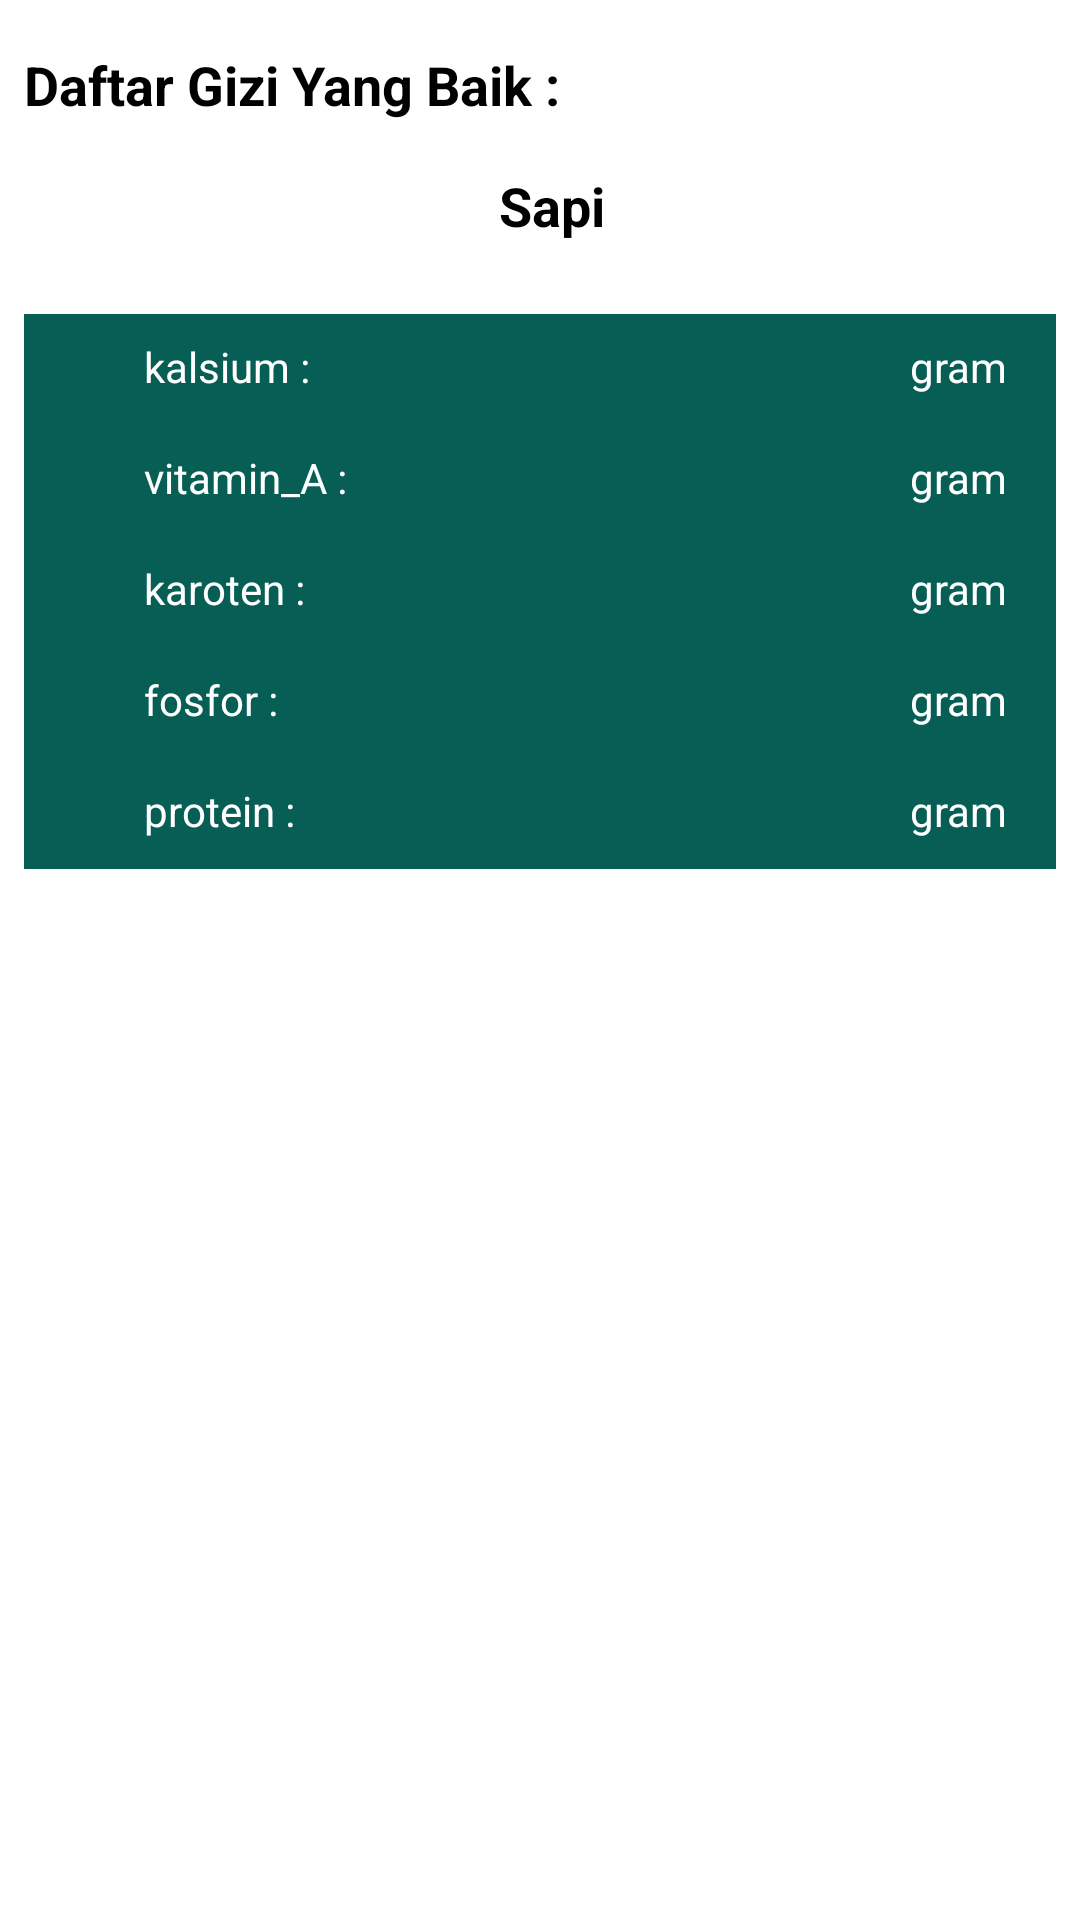

This screen was rendered from an Android layout file. Write that file and the resources it references.
<!-- AndroidManifest.xml: application theme Theme.FeedeepAplikasi -->
<!-- res/layout/activity_recommend.xml -->
<?xml version="1.0" encoding="utf-8"?>
<androidx.constraintlayout.widget.ConstraintLayout xmlns:android="http://schemas.android.com/apk/res/android"
    xmlns:app="http://schemas.android.com/apk/res-auto"
    xmlns:tools="http://schemas.android.com/tools"
    android:layout_width="match_parent"
    android:layout_height="match_parent"
    tools:context=".ActivityRecommend">

    <TextView
        android:id="@+id/txt_title"
        android:layout_width="wrap_content"
        android:layout_height="wrap_content"
        android:layout_marginStart="8dp"
        android:layout_marginTop="16dp"
        android:scrollbars="vertical"
        android:text="@string/jumlahgizi"
        android:textSize="18sp"
        android:textStyle="bold"
        app:layout_constraintStart_toStartOf="parent"
        app:layout_constraintTop_toTopOf="parent" />

    <TextView
        android:id="@+id/txt_TOMAT"
        android:layout_width="wrap_content"
        android:layout_height="wrap_content"
        android:layout_marginStart="8dp"
        android:layout_marginTop="16dp"
        android:scrollbars="vertical"
        android:text="Sapi"
        android:textSize="18sp"
        android:textStyle="bold"
        app:layout_constraintStart_toStartOf="parent"
        app:layout_constraintEnd_toEndOf="parent"
        app:layout_constraintTop_toBottomOf="@+id/txt_title" />

    <TableLayout
        android:id="@+id/tableLayout"
        android:layout_width="match_parent"
        android:layout_height="wrap_content"
        android:layout_marginStart="8dp"
        android:layout_marginTop="24dp"
        android:layout_marginEnd="8dp"
        android:background="@color/purple_500"
        app:layout_constraintEnd_toEndOf="parent"
        app:layout_constraintStart_toStartOf="parent"
        app:layout_constraintTop_toBottomOf="@+id/txt_TOMAT"
        tools:ignore="MissingConstraints">

        <TableRow
            android:layout_width="match_parent"
            android:layout_height="wrap_content"
            android:layout_marginBottom="10dp">

            <TextView
                android:id="@+id/tittle_kalsium"
                android:layout_width="wrap_content"
                android:layout_height="wrap_content"
                android:layout_marginStart="40dp"
                android:layout_marginTop="8dp"
                android:layout_marginEnd="16dp"
                android:text="@string/kalsium"
                android:textColor="@color/white"
                android:textSize="14sp"
                android:textStyle="normal" />

            <TextView
                android:id="@+id/txt_kalsium"
                android:layout_width="wrap_content"
                android:layout_height="wrap_content"
                android:layout_marginStart="40dp"
                android:layout_marginTop="8dp"
                android:layout_marginEnd="16dp"
                android:layout_weight="1"
                android:textSize="14sp"
                android:textColor="@color/white"
                android:textStyle="normal" />

            <TextView
                android:id="@+id/gram_kalsium"
                android:layout_width="wrap_content"
                android:layout_height="wrap_content"
                android:layout_marginStart="40dp"
                android:layout_marginTop="8dp"
                android:layout_marginEnd="16dp"
                android:text="@string/gram"
                android:textColor="@color/white"
                android:textSize="14sp"
                android:textStyle="normal" />
        </TableRow>

        <TableRow
            android:layout_width="match_parent"
            android:layout_height="wrap_content"
            android:layout_marginBottom="10dp">

            <TextView
                android:id="@+id/tittle_vitamin_A"
                android:layout_width="wrap_content"
                android:layout_height="wrap_content"
                android:layout_marginStart="40dp"
                android:layout_marginTop="8dp"
                android:layout_marginEnd="16dp"
                android:text="@string/vitamin_A"
                android:textColor="@color/white"
                android:textSize="14sp"
                android:textStyle="normal" />

            <TextView
                android:id="@+id/txt_vitamin_A"
                android:layout_width="wrap_content"
                android:layout_height="wrap_content"
                android:layout_marginStart="40dp"
                android:layout_marginTop="8dp"
                android:layout_marginEnd="16dp"
                android:layout_weight="1"
                android:textSize="14sp"
                android:textColor="@color/white"
                android:textStyle="normal" />

            <TextView
                android:id="@+id/gram_vitaminA"
                android:layout_width="wrap_content"
                android:layout_height="wrap_content"
                android:layout_marginStart="40dp"
                android:layout_marginTop="8dp"
                android:layout_marginEnd="16dp"
                android:text="@string/gram"
                android:textColor="@color/white"
                android:textSize="14sp"
                android:textStyle="normal" />
        </TableRow>

        <TableRow
            android:layout_width="match_parent"
            android:layout_height="wrap_content"
            android:layout_marginBottom="10dp">

            <TextView
                android:id="@+id/tittle_karoten"
                android:layout_width="wrap_content"
                android:layout_height="wrap_content"
                android:layout_marginStart="40dp"
                android:layout_marginTop="8dp"
                android:layout_marginEnd="16dp"
                android:text="@string/karoten"
                android:textSize="14sp"
                android:textColor="@color/white"
                android:textStyle="normal" />

            <TextView
                android:id="@+id/txt_karoten"
                android:layout_width="wrap_content"
                android:layout_height="wrap_content"
                android:layout_marginStart="40dp"
                android:layout_marginTop="8dp"
                android:layout_marginEnd="16dp"
                android:layout_weight="1"
                android:textSize="14sp"
                android:textColor="@color/white"
                android:textStyle="normal" />

            <TextView
                android:id="@+id/gram_karoten"
                android:layout_width="wrap_content"
                android:layout_height="wrap_content"
                android:layout_marginStart="40dp"
                android:layout_marginTop="8dp"
                android:layout_marginEnd="16dp"
                android:text="@string/gram"
                android:textColor="@color/white"
                android:textSize="14sp"
                android:textStyle="normal" />
        </TableRow>

        <TableRow
            android:layout_width="match_parent"
            android:layout_height="wrap_content"
            android:layout_marginBottom="10dp">

            <TextView
                android:id="@+id/tittle_fosfor"
                android:layout_width="wrap_content"
                android:layout_height="wrap_content"
                android:layout_marginStart="40dp"
                android:layout_marginTop="8dp"
                android:layout_marginEnd="16dp"
                android:text="@string/fosfor"
                android:textSize="14sp"
                android:textColor="@color/white"
                android:textStyle="normal" />

            <TextView
                android:id="@+id/txt_fosfor"
                android:layout_width="wrap_content"
                android:layout_height="wrap_content"
                android:layout_marginStart="40dp"
                android:layout_marginTop="8dp"
                android:layout_marginEnd="16dp"
                android:layout_weight="1"
                android:textColor="@color/white"
                android:textSize="14sp"
                android:textStyle="normal" />

            <TextView
                android:id="@+id/gram_fosfor"
                android:layout_width="wrap_content"
                android:layout_height="wrap_content"
                android:layout_marginStart="40dp"
                android:layout_marginTop="8dp"
                android:layout_marginEnd="16dp"
                android:text="@string/gram"
                android:textSize="14sp"
                android:textColor="@color/white"
                android:textStyle="normal" />
        </TableRow>

        <TableRow
            android:layout_width="match_parent"
            android:layout_height="wrap_content"
            android:layout_marginBottom="10dp">

            <TextView
                android:id="@+id/title_protein"
                android:layout_width="wrap_content"
                android:layout_height="wrap_content"
                android:layout_marginStart="40dp"
                android:layout_marginTop="8dp"
                android:layout_marginEnd="16dp"
                android:text="@string/protein"
                android:textColor="@color/white"
                android:textSize="14sp"
                android:textStyle="normal" />

            <TextView
                android:id="@+id/txt_protein"
                android:layout_width="wrap_content"
                android:layout_height="wrap_content"
                android:layout_marginStart="40dp"
                android:layout_marginTop="8dp"
                android:layout_marginEnd="16dp"
                android:layout_weight="1"
                android:textSize="14sp"
                android:textColor="@color/white"
                android:textStyle="normal" />

            <TextView
                android:id="@+id/gram_proteiin"
                android:layout_width="wrap_content"
                android:layout_height="wrap_content"
                android:layout_marginStart="40dp"
                android:layout_marginTop="8dp"
                android:layout_marginEnd="16dp"
                android:text="@string/gram"
                android:textSize="14sp"
                android:textColor="@color/white"
                android:textStyle="normal" />
        </TableRow>
    </TableLayout>
    <ProgressBar
        android:id="@+id/progressBar"
        style="?android:attr/progressBarStyle"
        android:layout_width="wrap_content"
        android:layout_height="wrap_content"
        app:layout_constraintBottom_toBottomOf="parent"
        app:layout_constraintEnd_toEndOf="parent"
        app:layout_constraintStart_toStartOf="parent"
        app:layout_constraintTop_toTopOf="parent" />
</androidx.constraintlayout.widget.ConstraintLayout>
<!-- resources referenced by this layout -->
<resources>
  <color name="purple_500">#075E55</color>
  <color name="white">#FFFFFFFF</color>
  <string name="fosfor">fosfor     :</string>
  <string name="gram">gram</string>
  <string name="jumlahgizi">Daftar Gizi Yang Baik :</string>
  <string name="kalsium">kalsium    :</string>
  <string name="karoten">karoten    :</string>
  <string name="protein">protein     :</string>
  <string name="vitamin_A">vitamin_A :</string>
  <style name="Theme.FeedeepAplikasi" parent="Theme.MaterialComponents.DayNight.DarkActionBar">
          
          <item name="colorPrimary">@color/purple_500</item>
          <item name="colorPrimaryVariant">@color/purple_500</item>
          <item name="colorOnPrimary">@color/white</item>
          
          <item name="colorSecondary">@color/teal_200</item>
          <item name="colorSecondaryVariant">@color/grey</item>
          <item name="colorOnSecondary">@color/black</item>
          
          <item name="android:statusBarColor" tools:targetApi="l">?attr/colorPrimaryVariant</item>
          
      </style>
  <color name="teal_200">#FF03DAC5</color>
  <color name="grey">#cecfcf</color>
  <color name="black">#FF000000</color>
</resources>
